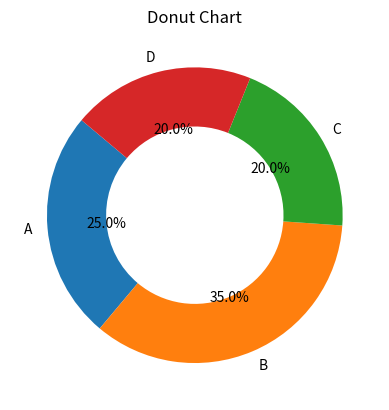

Reproduce this figure in Python.
# DonutChart.py
import matplotlib.pyplot as plt

sizes = [25, 35, 20, 20]
labels = ['A', 'B', 'C', 'D']

plt.pie(sizes, labels=labels, autopct='%1.1f%%', startangle=140, wedgeprops=dict(width=0.4))
plt.title('Donut Chart')
plt.show()
